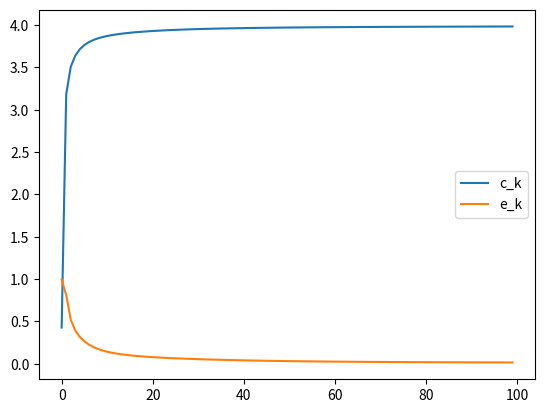

Reproduce this figure in Python.
from math import *

import numpy as np
import matplotlib.pyplot as plt

def todaMatrix(sz):
    A = np.zeros((sz, sz))

    for i in np.arange(0,sz,1):
        # Diagonals
        A[i, i] = 2

        # Super diagonals
        if i > 0:
            A[i-1, i] = -1
        
        # Sub diagonals
        if i > 0:
            A[i, i-1] = -1

    return A

def randomUnitVector(sz):
    u = np.random.rand(sz) 
    unit_u = u / np.linalg.norm(u)
    return unit_u

A = todaMatrix(100)
u_k = randomUnitVector(100)

k_range = np.arange(0, 100, 1)
c_k_arr = []
e_k_arr = []

for k in k_range:
    B = A @ u_k

    c_k = np.dot(u_k, B)
    c_k_arr.append(c_k)
    
    e_k = np.linalg.norm(c_k * u_k - B)
    e_k_arr.append(e_k)
    
    u_k = B / np.linalg.norm(B)

fig, ax = plt.subplots()

c_k_line, = ax.plot(k_range, c_k_arr, label='c_k')
e_k_line, = ax.plot(k_range, e_k_arr, label='e_k')
ax.legend(handles=[c_k_line, e_k_line])

plt.show()

